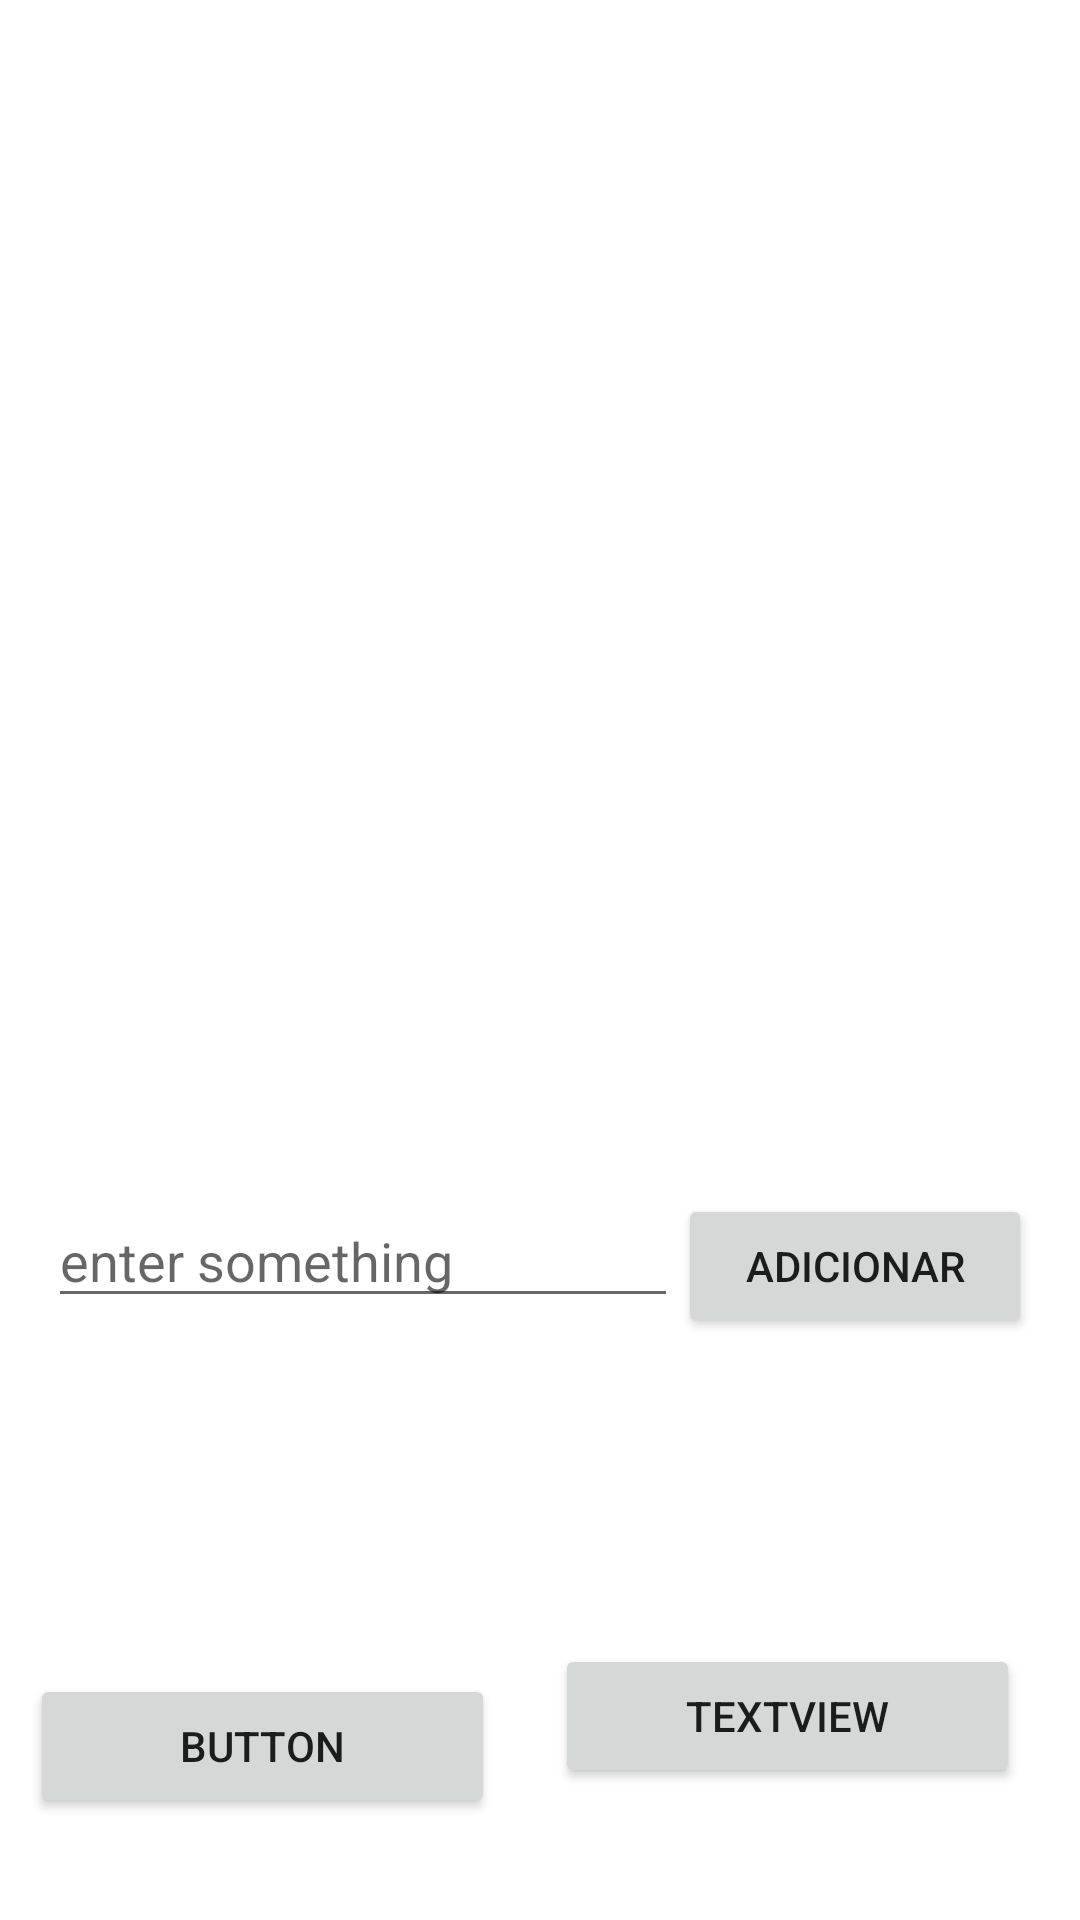

Layout XML and referenced resources for this Android screen:
<!-- AndroidManifest.xml: application theme Theme.CmpMovel -->
<!-- res/layout/activity_main.xml -->
<?xml version="1.0" encoding="utf-8"?>
<RelativeLayout xmlns:android="http://schemas.android.com/apk/res/android"
    xmlns:app="http://schemas.android.com/apk/res-auto"
    xmlns:tools="http://schemas.android.com/tools"
    android:layout_width="match_parent"
    android:layout_height="match_parent"
    tools:context=".MainActivity">


    <LinearLayout
        android:layout_width="match_parent"
        android:layout_height="446dp"
        android:layout_alignParentEnd="true"
        android:layout_alignParentRight="true"
        android:layout_marginEnd="0dp"
        android:layout_marginRight="0dp"
        android:gravity="bottom"
        android:orientation="horizontal"
        android:paddingLeft="16dp"
        android:paddingRight="16dp">

        <EditText
            android:id="@+id/editTextName"
            android:layout_width="wrap_content"
            android:layout_height="wrap_content"
            android:ems="10"
            android:hint="enter something"
            android:inputType="text"

            />

        <Button
            android:id="@+id/button2"
            android:layout_width="0dp"
            android:layout_height="wrap_content"
            android:layout_weight="1"
            android:text="Adicionar"
            android:onClick="adicionar"/>
    </LinearLayout>


    <LinearLayout
        android:layout_width="match_parent"
        android:layout_height="268dp"
        android:layout_alignParentEnd="true"
        android:layout_alignParentRight="true"
        android:layout_alignParentBottom="true"
        android:layout_marginEnd="0dp"
        android:layout_marginRight="0dp"
        android:layout_marginBottom="4dp"
        android:gravity="bottom"
        android:orientation="horizontal"
        android:paddingLeft="16dp"
        android:paddingRight="16dp"
        android:padding="10dp">


        <Button
            android:id="@+id/button"
            android:layout_width="100dp"
            android:layout_height="wrap_content"
            android:layout_weight="1"
            android:text="Button"
            android:layout_marginRight="10dp"/>

        <Button
            android:id="@+id/button3"

            android:layout_width="100dp"
            android:layout_margin="10dp"
            android:layout_height="wrap_content"
            android:layout_weight="1"
            android:text="Textview" />

    </LinearLayout>


</RelativeLayout>
<!-- resources referenced by this layout -->
<resources>
  <style name="Theme.CmpMovel" parent="Theme.MaterialComponents.DayNight.DarkActionBar">
          
          <item name="colorPrimary">@color/purple_500</item>
          <item name="colorPrimaryVariant">@color/purple_700</item>
          <item name="colorOnPrimary">@color/white</item>
          
          <item name="colorSecondary">@color/teal_200</item>
          <item name="colorSecondaryVariant">@color/teal_700</item>
          <item name="colorOnSecondary">@color/black</item>
          
          <item name="android:statusBarColor" tools:targetApi="l">?attr/colorPrimaryVariant</item>
          
      </style>
  <!-- not gathered from this repository: default colours our renderer supplied (Android Studio template values) -->
  <color name="purple_500">#FF6200EE</color>
  <color name="purple_700">#FF3700B3</color>
  <color name="teal_200">#FF03DAC5</color>
  <color name="teal_700">#FF018786</color>
  <color name="black">#FF000000</color>
  <color name="white">#FFFFFFFF</color>
</resources>
